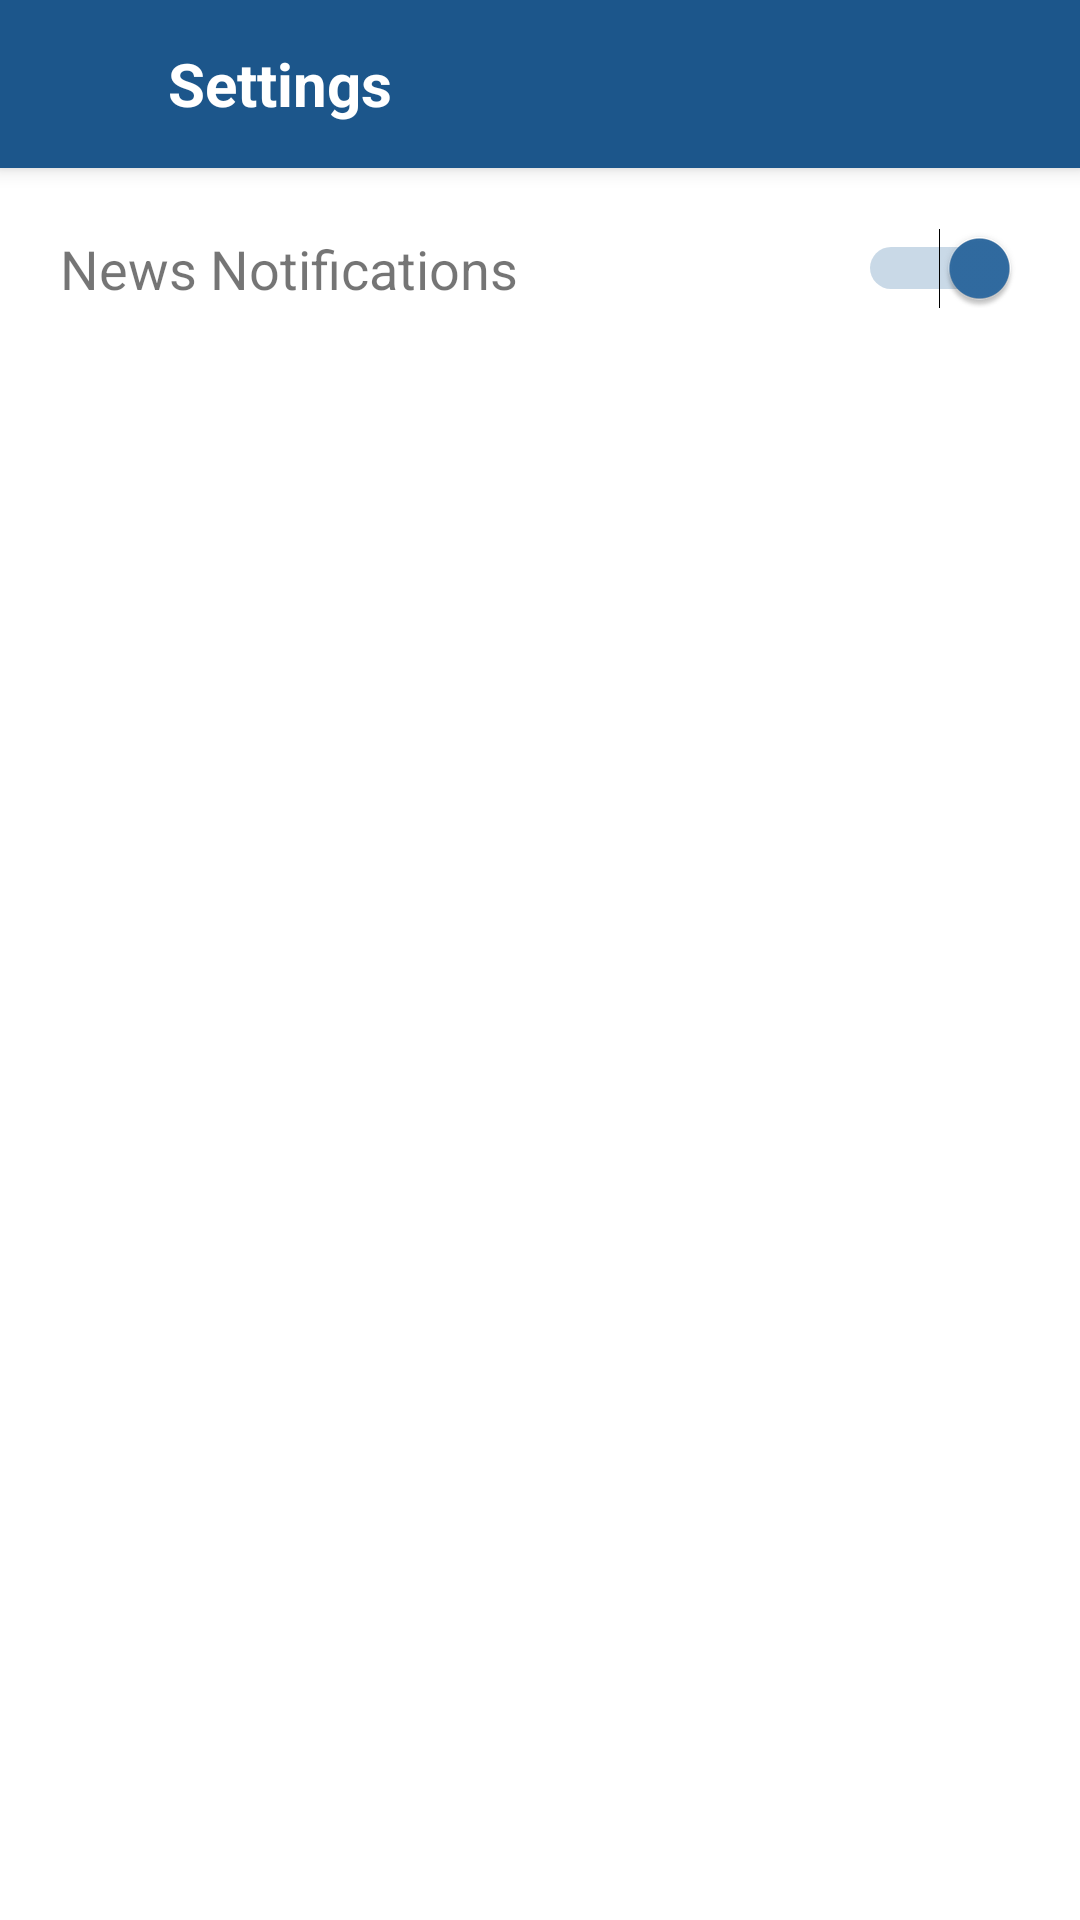

Produce the Android XML layout that renders to this screen, including the resource entries it uses.
<!-- AndroidManifest.xml: application theme Theme.WeatherNews -->
<!-- res/layout/activity_settings.xml -->
<?xml version="1.0" encoding="utf-8"?>
<LinearLayout xmlns:android="http://schemas.android.com/apk/res/android"
    android:layout_width="match_parent"
    android:layout_height="match_parent"
    android:orientation="vertical">

    
    <androidx.appcompat.widget.Toolbar
        android:id="@+id/toolbar"
        android:layout_width="match_parent"
        android:layout_height="?attr/actionBarSize"
        android:background="@color/colorPrimaryDark"
        android:elevation="4dp"
        android:theme="@style/ThemeOverlay.AppCompat.ActionBar"
        android:layout_alignParentTop="true">

        
        <RelativeLayout
            android:layout_width="match_parent"
            android:layout_height="match_parent">

            
            <ImageView
                android:id="@+id/backButton"
                android:layout_width="30dp"
                android:layout_height="30dp"
                android:layout_alignParentStart="true"
                android:layout_centerVertical="true"
                android:layout_marginTop="10dp"
                android:layout_marginEnd="10dp"
                android:src="@drawable/baseline_arrow_back_24" />

            
            <TextView
                android:layout_width="match_parent"
                android:layout_height="wrap_content"
                android:text="Settings"
                android:textColor="@color/white"
                android:textSize="20sp"
                android:textStyle="bold"
                android:layout_toEndOf="@id/backButton"
                android:layout_centerVertical="true" />
        </RelativeLayout>
    </androidx.appcompat.widget.Toolbar>

    
    <RelativeLayout
        android:layout_width="match_parent"
        android:layout_height="wrap_content"
        android:padding="20dp">

        
        <TextView
            android:id="@+id/labelTextView"
            android:layout_width="wrap_content"
            android:layout_height="wrap_content"
            android:text="News Notifications"
            android:textSize="18sp"
            android:layout_centerVertical="true" />

        
        <Switch
            android:id="@+id/notificationSwitch"
            android:layout_width="wrap_content"
            android:layout_height="wrap_content"
            android:layout_marginStart="16dp"
            android:checked="true"
            android:layout_centerVertical="true"
            android:layout_alignParentRight="true" />
    </RelativeLayout>
</LinearLayout>
<!-- resources referenced by this layout -->
<resources>
  <color name="colorPrimaryDark">#1c568b</color>
  <color name="white">#fff</color>
  <style name="Theme.WeatherNews" parent="Theme.MaterialComponents.Light.NoActionBar">
          
          <item name="colorPrimary">@color/colorPrimary</item>
          <item name="colorPrimaryDark">@color/colorPrimaryDark</item>
          <item name="colorAccent">@color/colorAccent</item>
          <item name="windowNoTitle">true</item>
  
      </style>
  <color name="colorPrimary">#2596be</color>
  <color name="colorAccent">#316ca2</color>
</resources>
